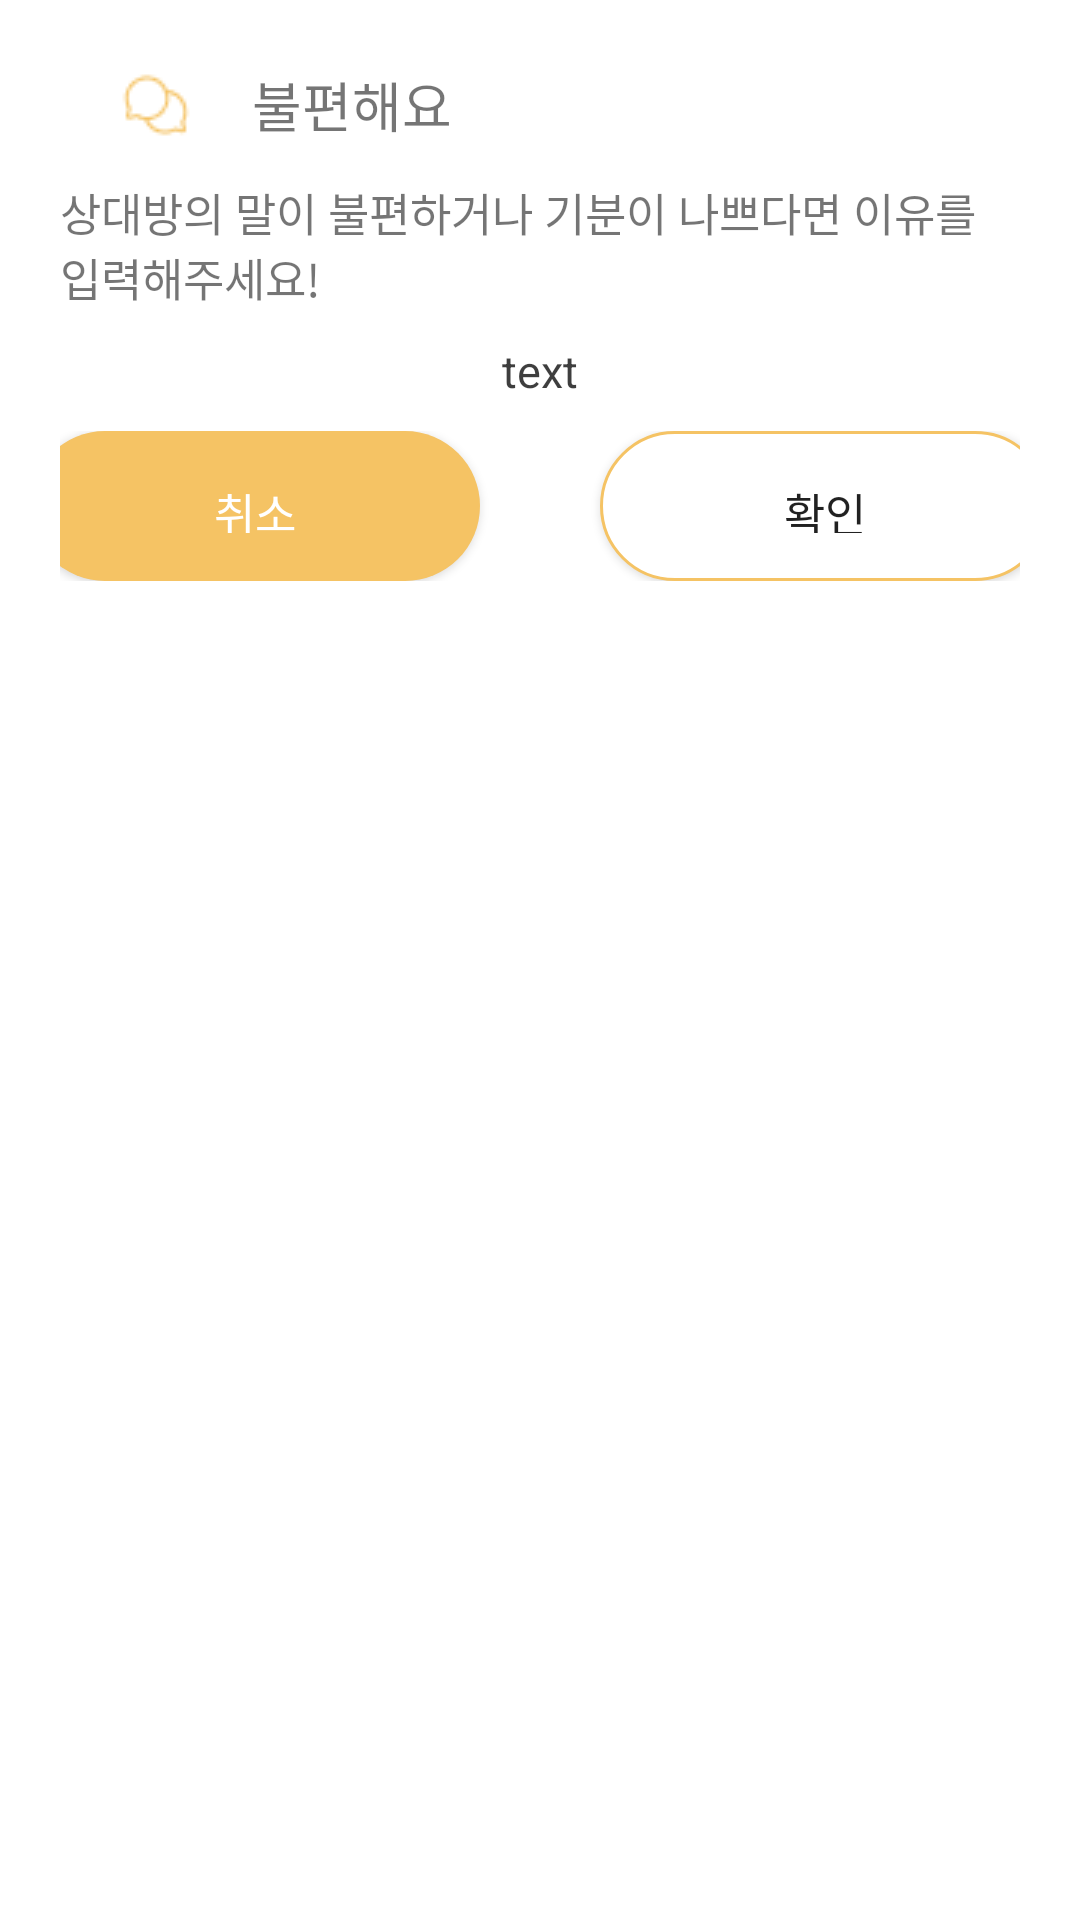

Reconstruct the res/layout file that produces this screen, plus the resources it refers to.
<!-- AndroidManifest.xml: application theme AppTheme -->
<!-- res/layout/activity_popup_activity.xml -->
<?xml version="1.0" encoding="utf-8"?>
<LinearLayout xmlns:android="http://schemas.android.com/apk/res/android"
    android:background="#FFF"
    android:orientation="vertical"
    android:layout_width="match_parent"
    android:layout_height="wrap_content"
    android:paddingHorizontal="20dp"
    android:paddingBottom="20dp"
    android:paddingTop="10dp">

    
    <LinearLayout
        android:orientation="horizontal"
        android:layout_width="match_parent"
        android:layout_height="wrap_content">

        <ImageView
            android:layout_width="wrap_content"
            android:layout_height="wrap_content"
            android:background="@drawable/main_chat"
            android:layout_gravity="center"
            android:layout_marginHorizontal="20dp"/>

        <TextView
            android:text="불편해요"
            android:textSize="18sp"
            android:gravity="center_vertical"
            android:layout_width="match_parent"
            android:layout_height="50dp" />
    </LinearLayout>
    

    
    <LinearLayout
        android:orientation="vertical"
        android:layout_width="match_parent"
        android:layout_height="wrap_content">
        <TextView
            android:layout_width="wrap_content"
            android:layout_height="wrap_content"
            android:textSize="15sp"
            android:text="상대방의 말이 불편하거나 기분이 나쁘다면 이유를 입력해주세요!"/>

        <EditText
            android:background="@android:color/transparent"
            android:text="text"
            android:id="@+id/txtText"
            android:textSize="15sp"
            android:alpha="0.87"
            android:gravity="center"
            android:layout_margin="10dp"
            android:layout_width="match_parent"
            android:layout_height="wrap_content" />
    </LinearLayout>
    

    
    <LinearLayout
        android:orientation="horizontal"
        android:gravity="center"
        android:layout_width="match_parent"
        android:layout_height="wrap_content">
        <Button
            android:text="취소"
            android:textSize="15sp"
            android:textColor="#FFF"
            android:padding="16dp"
            android:gravity="center"
            android:background="@drawable/day_bg"
            android:layout_width="150dp"
            android:layout_marginHorizontal="20dp"
            android:layout_height="50dp"
            android:onClick="mOnClose"/>
        <Button
            android:text="확인"
            android:textSize="15sp"
            android:padding="16dp"
            android:gravity="center"
            android:background="@drawable/chatbox_background"
            android:layout_width="150dp"
            android:layout_marginHorizontal="20dp"
            android:layout_height="50dp"
            android:onClick="mOnClose"/>
    </LinearLayout>
    
</LinearLayout>
<!-- resources referenced by this layout -->
<resources>
  <!-- drawable chatbox_background (drawable) -->
  <?xml version="1.0" encoding="utf-8"?>
  <shape xmlns:android="http://schemas.android.com/apk/res/android"
      android:padding="20dp"
      android:shape="rectangle" >
      <solid android:color="#FFF" />
      <corners
          android:radius="50dp" />
      <stroke
          android:width="1dp"
          android:color="#F5C364" />
  </shape>
  <!-- drawable day_bg (drawable) -->
  <?xml version="1.0" encoding="utf-8"?>
  <shape xmlns:android="http://schemas.android.com/apk/res/android">
      <solid android:color="#F5C364" />
  
      <corners android:radius="300dp" />
  
  </shape>
  <!-- drawable main_chat: png bitmap (drawable, 715 bytes) -->
</resources>
